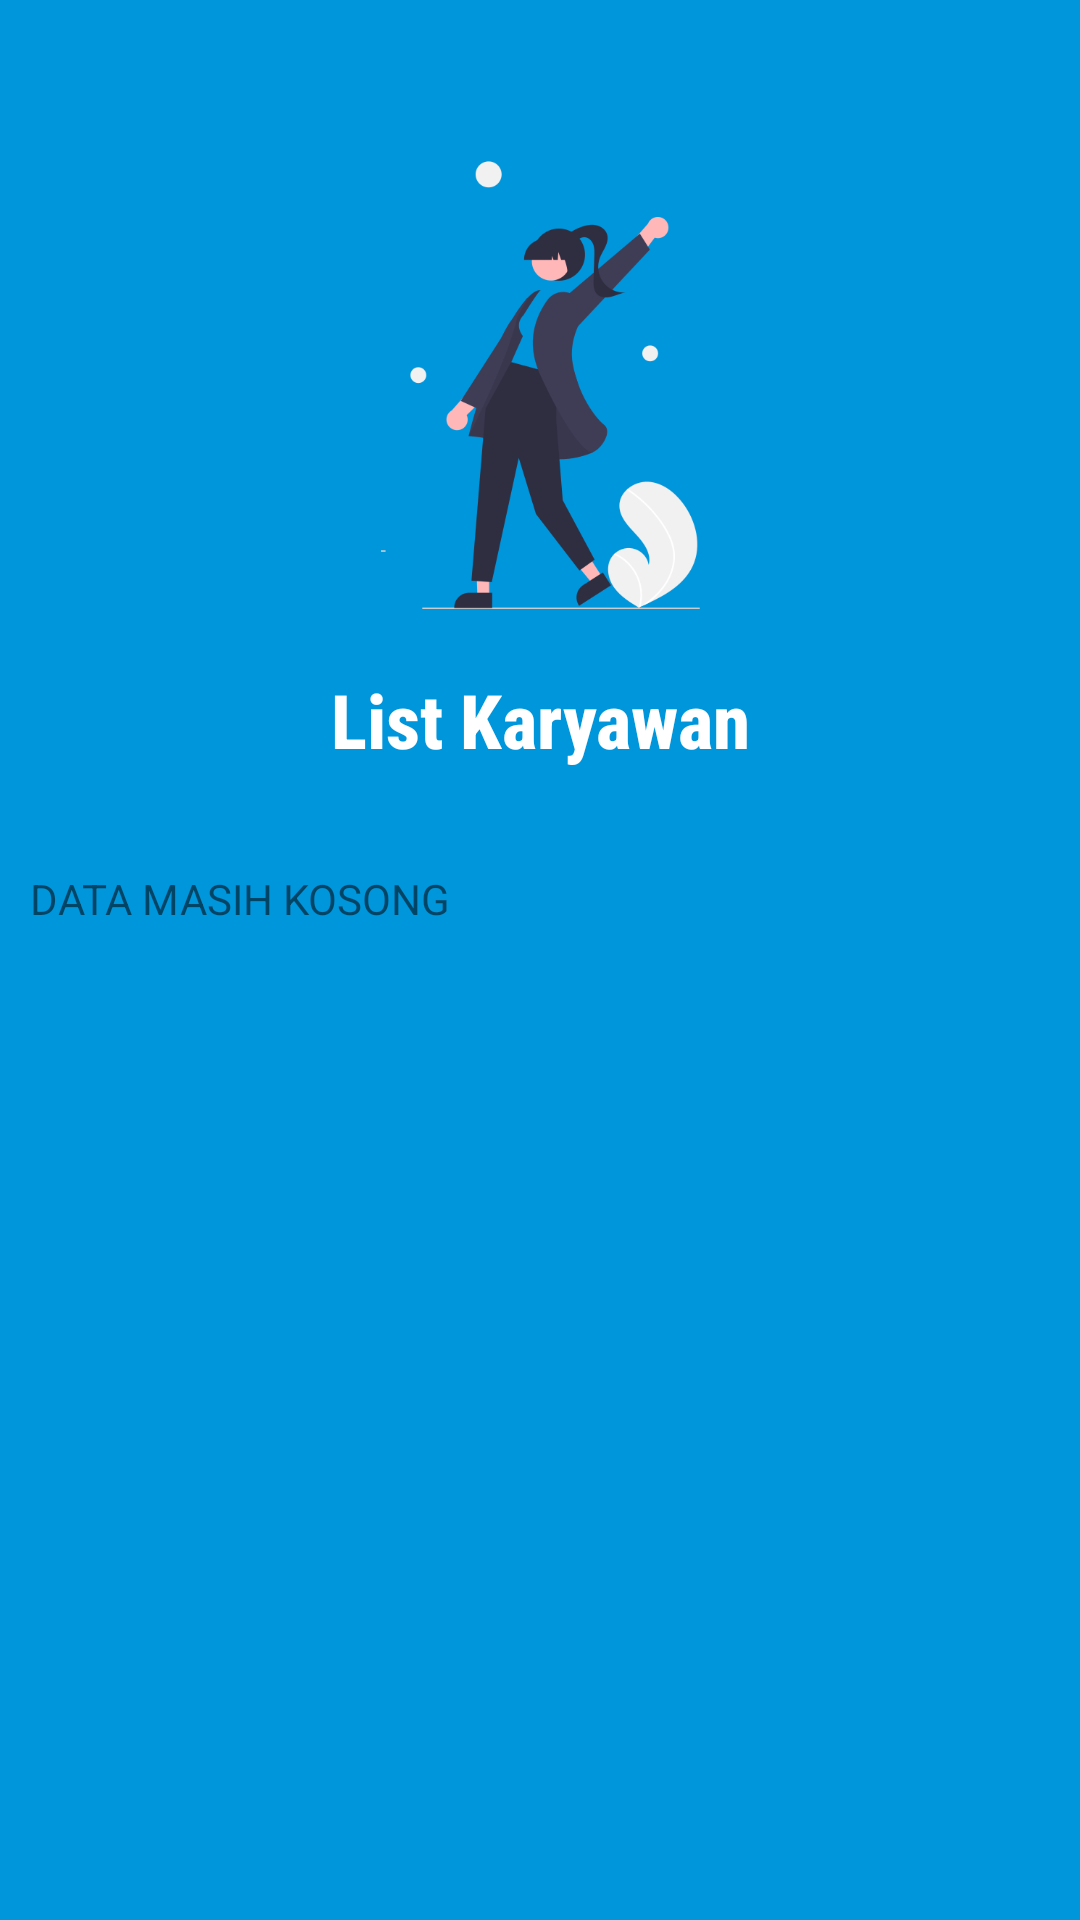

Reconstruct the res/layout file that produces this screen, plus the resources it refers to.
<!-- AndroidManifest.xml: application theme Theme.MyAttendance -->
<!-- res/layout/activity_main_karyawan.xml -->
<?xml version="1.0" encoding="utf-8"?>
<RelativeLayout xmlns:android="http://schemas.android.com/apk/res/android"
    android:layout_width="match_parent"
    android:layout_height="match_parent"
    android:background="#0096dc"
    android:id="@+id/main_karyawan">

    <include
        android:id="@+id/toolbar"
        layout="@layout/toolbar_main" />
    <androidx.coordinatorlayout.widget.CoordinatorLayout
        android:layout_width="match_parent"
        android:layout_height="match_parent"
        android:layout_marginTop="270dp"

        android:background="@drawable/bg_rounded_rect">
        <androidx.core.widget.NestedScrollView
            android:layout_width="match_parent"
            android:layout_height="match_parent"
            android:layout_marginTop="10dp">
            <LinearLayout
                android:layout_width="match_parent"
                android:layout_height="match_parent"
                android:orientation="vertical">


                <TextView
                    android:id="@+id/txt_resultadapter"
                    android:layout_marginTop="10dp"
                    android:layout_marginLeft="10dp"
                    android:layout_width="wrap_content"
                    android:layout_height="wrap_content"
                    android:text="DATA MASIH KOSONG"/>

                <androidx.recyclerview.widget.RecyclerView
                    android:id="@+id/daftarKaryawan"
                    android:layout_width="match_parent"
                    android:layout_height="match_parent"
                    android:layout_margin="5dp">
                </androidx.recyclerview.widget.RecyclerView>
            </LinearLayout>
        </androidx.core.widget.NestedScrollView>
    </androidx.coordinatorlayout.widget.CoordinatorLayout>

</RelativeLayout>
<!-- res/layout/toolbar_main.xml (included above) -->
<?xml version="1.0" encoding="utf-8"?>
<FrameLayout xmlns:android="http://schemas.android.com/apk/res/android"
    xmlns:app="http://schemas.android.com/apk/res-auto"
    android:layout_width="match_parent"
    android:layout_height="match_parent">

    <androidx.constraintlayout.widget.ConstraintLayout
        android:layout_width="match_parent"
        android:layout_height="wrap_content"
        android:layout_margin="8dp"
        android:orientation="horizontal">

        <ImageView
            android:id="@+id/imgProfile"
            android:layout_width="wrap_content"
            android:layout_height="150dp"
            android:layout_marginTop="45dp"
            android:src="@drawable/karyawan"
            app:layout_constraintEnd_toEndOf="parent"
            app:layout_constraintStart_toStartOf="parent"
            app:layout_constraintTop_toTopOf="parent"/>

            <TextView
                android:id="@+id/work"
                android:layout_width="wrap_content"
                android:layout_height="wrap_content"
                android:layout_marginTop="20dp"
                android:fontFamily="sans-serif-condensed-medium"
                android:text="List Karyawan"
                android:textAlignment="center"
                android:textColor="@color/white"
                android:textSize="25sp"
                app:layout_constraintEnd_toEndOf="parent"
                app:layout_constraintStart_toStartOf="parent"
                app:layout_constraintTop_toBottomOf="@+id/imgProfile"
                android:textStyle="bold" />

    </androidx.constraintlayout.widget.ConstraintLayout>

</FrameLayout>
<!-- resources referenced by this layout -->
<resources>
  <color name="white">#FFFFFFFF</color>
  <!-- drawable karyawan: png bitmap (drawable-xxhdpi, 34184 bytes) -->
  <style name="Theme.MyAttendance" parent="Theme.MaterialComponents.DayNight.NoActionBar">
          
          <item name="colorPrimary">@color/blue</item>
          <item name="colorPrimaryVariant">@color/blue</item>
          <item name="colorOnPrimary">@color/blue</item>
          
          <item name="colorSecondary">@color/blue</item>
          <item name="colorSecondaryVariant">@color/blue</item>
          <item name="colorOnSecondary">@color/black</item>
          
          <item name="android:statusBarColor" tools:targetApi="l">?attr/colorPrimaryVariant</item>
          
      </style>
  <color name="blue">#0096dc</color>
  <color name="black">#FF000000</color>
</resources>
